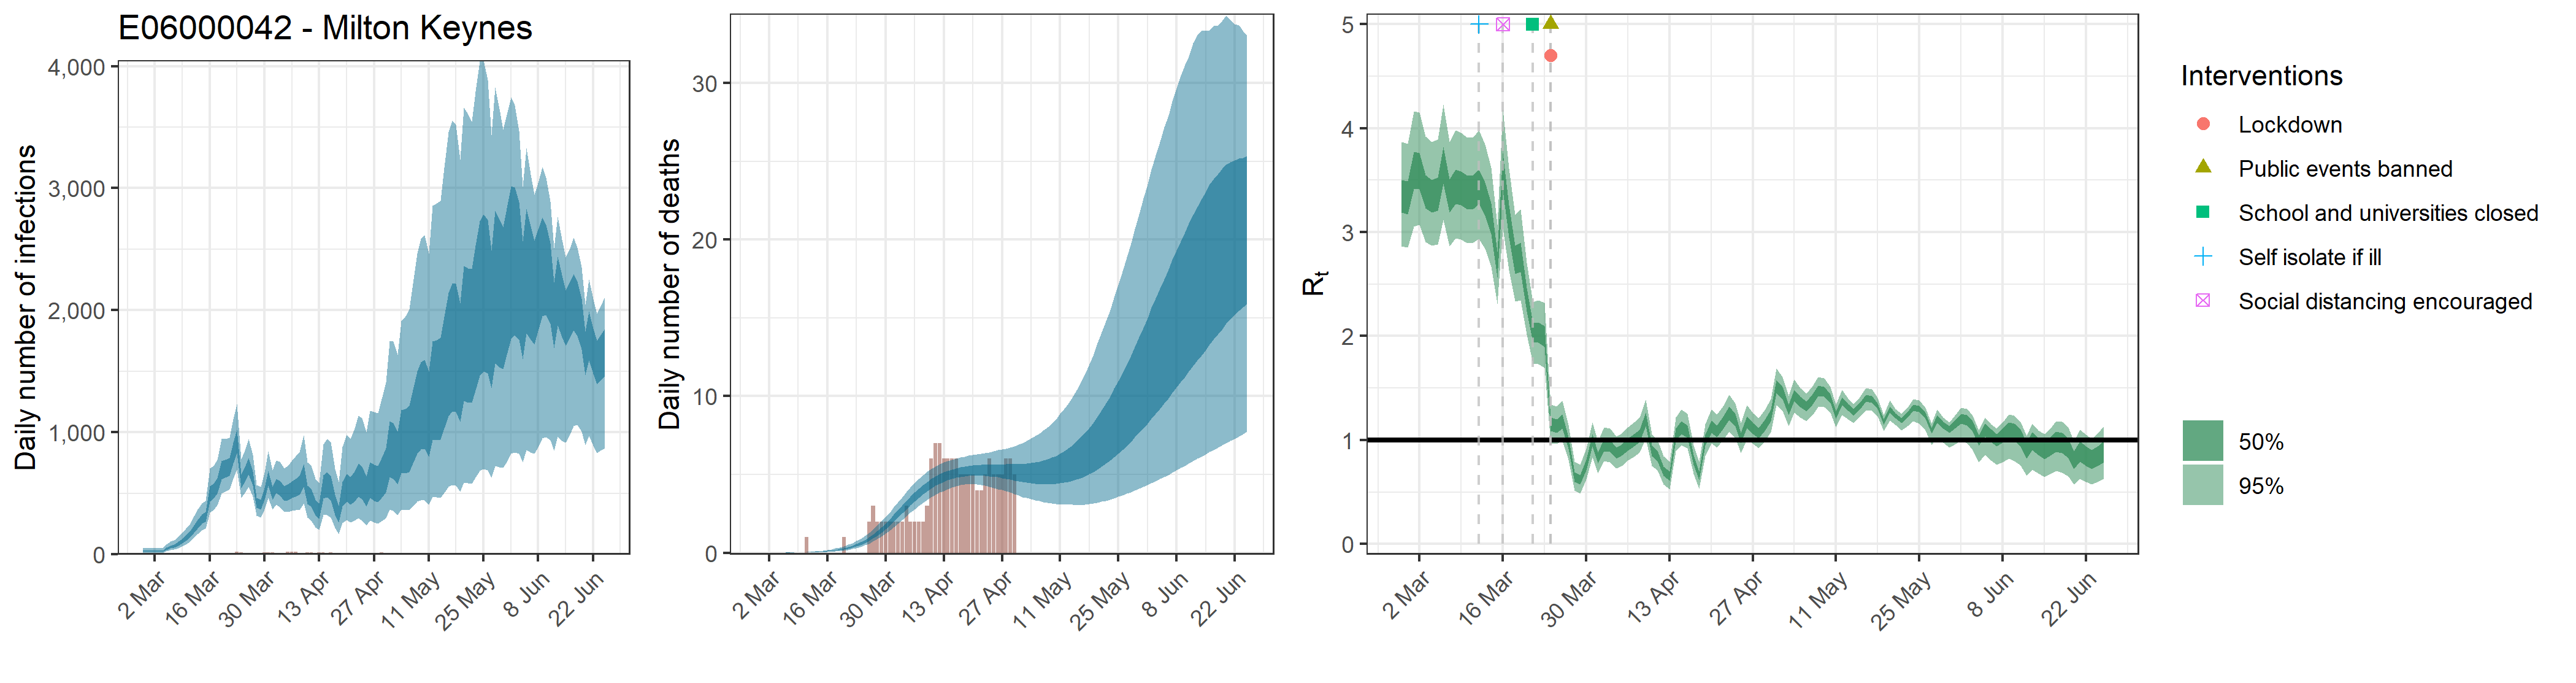

The table this chart was drawn from, first rows:
, date, country, reported_cases, predicted_cases, cases_min, cases_max, cases_min2, cases_max2, reported_deaths, estimated_deaths, deaths_min, deaths_max, deaths_min2, deaths_max2, rt, rt_min, rt_max, rt_min2, rt_max2
1, 2020-02-28, E06000042 - Milton Keynes, 0, 27.58, 13.16, 51.11, 20.46, 32.47, 0, 2.75799465164958e-14, 1.31553450817413e-14, 5.11126970688513e-14, 2.04605807922922e-14, 3.24679617180412e-14, 3.351, 2.864, 3.869, 3.19, 3.504
2, 2020-02-29, E06000042 - Milton Keynes, 0, 27.58, 13.16, 51.11, 20.46, 32.47, 0, 5.43893798486511e-07, 2.5687827605665e-07, 1.01028785536698e-06, 4.1022927064912e-07, 6.4104847656833e-07, 3.334, 2.851, 3.853, 3.172, 3.488
3, 2020-03-01, E06000042 - Milton Keynes, 0, 27.58, 13.16, 51.11, 20.46, 32.47, 0, 9.24619457427069e-06, 4.36693069296305e-06, 1.71748935412387e-05, 6.97389760103505e-06, 1.08978241016616e-05, 3.597, 3.052, 4.164, 3.42, 3.775
4, 2020-03-02, E06000042 - Milton Keynes, 0, 27.58, 13.16, 51.11, 20.46, 32.47, 0, 5.81966364380567e-05, 2.74859755380616e-05, 0.0001081, 4.38945319594559e-05, 6.85921869928113e-05, 3.59, 3.07, 4.153, 3.413, 3.759
5, 2020-03-03, E06000042 - Milton Keynes, 1, 27.58, 13.16, 51.11, 20.46, 32.47, 0, 0.0002371, 0.000112, 0.0004405, 0.0001789, 0.0002795, 3.396, 2.906, 3.918, 3.23, 3.552
6, 2020-03-04, E06000042 - Milton Keynes, 0, 27.58, 13.16, 51.11, 20.46, 32.47, 0, 0.0006733, 0.000318, 0.001251, 0.0005079, 0.0007936, 3.349, 2.869, 3.868, 3.187, 3.502
7, 2020-03-05, E06000042 - Milton Keynes, 0, 48.33, 26.45, 80.48, 38.2, 56.2, 0, 0.001539, 0.0007268, 0.002859, 0.001161, 0.001814, 3.368, 2.883, 3.889, 3.204, 3.523
8, 2020-03-06, E06000042 - Milton Keynes, 1, 63.16, 34.91, 104.9, 50.17, 73.44, 0, 0.002999, 0.001417, 0.005571, 0.002262, 0.003535, 3.648, 3.116, 4.229, 3.467, 3.822
9, 2020-03-07, E06000042 - Milton Keynes, 0, 70.88, 40.02, 116.3, 56.64, 82.23, 0, 0.005257, 0.002484, 0.009758, 0.003966, 0.006195, 3.353, 2.866, 3.869, 3.191, 3.507
10, 2020-03-08, E06000042 - Milton Keynes, 0, 89.96, 52.08, 146.2, 72.64, 103.8, 0, 0.008509, 0.004026, 0.01578, 0.006424, 0.01003, 3.442, 2.942, 3.978, 3.273, 3.601
11, 2020-03-09, E06000042 - Milton Keynes, 0, 110.6, 66.07, 175.9, 90.34, 127.1, 0, 0.01303, 0.006181, 0.02411, 0.009845, 0.01534, 3.424, 2.931, 3.954, 3.257, 3.584
12, 2020-03-10, E06000042 - Milton Keynes, 0, 135.4, 82.22, 211.9, 111.8, 154.7, 0, 0.019, 0.009061, 0.03505, 0.0144, 0.02235, 3.385, 2.893, 3.91, 3.221, 3.541
13, 2020-03-11, E06000042 - Milton Keynes, 0, 167.6, 103.9, 254.3, 140.1, 190.2, 1, 0.02673, 0.01286, 0.04907, 0.02035, 0.0314, 3.388, 2.902, 3.915, 3.223, 3.548
14, 2020-03-12, E06000042 - Milton Keynes, 1, 210.2, 134.4, 311.4, 177.2, 237.3, 0, 0.03648, 0.01776, 0.06656, 0.0279, 0.04284, 3.438, 2.937, 3.981, 3.271, 3.602
15, 2020-03-13, E06000042 - Milton Keynes, 0, 251.2, 164.1, 366.5, 213, 282.2, 0, 0.04861, 0.02401, 0.08802, 0.0373, 0.05704, 3.321, 2.843, 3.845, 3.162, 3.477
16, 2020-03-14, E06000042 - Milton Keynes, 1, 292.8, 195.2, 416.4, 251, 327.2, 0, 0.06367, 0.032, 0.1142, 0.04911, 0.07454, 3.132, 2.668, 3.622, 2.981, 3.275
17, 2020-03-15, E06000042 - Milton Keynes, 1, 309.2, 210.4, 436.3, 266.3, 346.2, 0, 0.08246, 0.04228, 0.1458, 0.06407, 0.09643, 2.688, 2.307, 3.072, 2.564, 2.809
18, 2020-03-16, E06000042 - Milton Keynes, 0, 500.3, 341.7, 706.1, 433.9, 556.6, 0, 0.1056, 0.05537, 0.183, 0.08271, 0.1229, 3.587, 3.037, 4.183, 3.402, 3.763
19, 2020-03-17, E06000042 - Milton Keynes, 3, 524.1, 364.3, 726.1, 459.1, 580, 0, 0.1339, 0.07192, 0.2296, 0.1058, 0.1554, 3.107, 2.633, 3.612, 2.948, 3.26
20, 2020-03-18, E06000042 - Milton Keynes, 12, 565.1, 401, 772.5, 498.4, 622.6, 0, 0.1686, 0.09287, 0.2831, 0.1345, 0.1952, 2.735, 2.333, 3.167, 2.601, 2.869
21, 2020-03-19, E06000042 - Milton Keynes, 6, 692.8, 498, 948.4, 613.5, 763.1, 0, 0.211, 0.1195, 0.3487, 0.1697, 0.243, 2.761, 2.345, 3.216, 2.618, 2.899
22, 2020-03-20, E06000042 - Milton Keynes, 2, 706.1, 515.9, 948, 628.1, 775.3, 1, 0.2625, 0.1523, 0.4274, 0.213, 0.3009, 2.351, 2.014, 2.707, 2.239, 2.462
23, 2020-03-21, E06000042 - Milton Keynes, 4, 720.4, 533.1, 956, 642, 788, 0, 0.3252, 0.1929, 0.5205, 0.2666, 0.3709, 2.03, 1.738, 2.329, 1.935, 2.125
24, 2020-03-22, E06000042 - Milton Keynes, 2, 837, 618.9, 1106, 746, 915.7, 0, 0.4011, 0.2442, 0.6295, 0.3311, 0.4563, 2.036, 1.734, 2.342, 1.939, 2.134
25, 2020-03-23, E06000042 - Milton Keynes, 22, 934, 692.3, 1232, 832.2, 1019, 0, 0.4923, 0.3063, 0.756, 0.4099, 0.5582, 2, 1.698, 2.32, 1.898, 2.099
26, 2020-03-24, E06000042 - Milton Keynes, 14, 603.6, 464.2, 781.1, 545.9, 654.6, 0, 0.6011, 0.385, 0.8992, 0.5064, 0.6797, 1.151, 0.9703, 1.339, 1.086, 1.215
27, 2020-03-25, E06000042 - Milton Keynes, 10, 658.9, 505.5, 850.6, 595.8, 715.6, 0, 0.7295, 0.479, 1.069, 0.6206, 0.8216, 1.138, 0.9608, 1.323, 1.071, 1.201
28, 2020-03-26, E06000042 - Milton Keynes, 7, 728.1, 554, 947.3, 655.5, 792.4, 2, 0.8794, 0.5895, 1.267, 0.7533, 0.9864, 1.179, 0.9943, 1.375, 1.11, 1.244
29, 2020-03-27, E06000042 - Milton Keynes, 10, 625.5, 475, 814.2, 564.9, 678.8, 3, 1.052, 0.7212, 1.485, 0.9082, 1.174, 0.9729, 0.8103, 1.149, 0.9133, 1.03
30, 2020-03-28, E06000042 - Milton Keynes, 10, 426.7, 317.9, 566.9, 382.5, 465.6, 2, 1.247, 0.8727, 1.736, 1.087, 1.384, 0.647, 0.5129, 0.7925, 0.5981, 0.6922
31, 2020-03-29, E06000042 - Milton Keynes, 10, 411.8, 302.7, 552.5, 367.9, 450, 2, 1.464, 1.04, 2.008, 1.283, 1.618, 0.6202, 0.4878, 0.7622, 0.572, 0.6642
32, 2020-03-30, E06000042 - Milton Keynes, 14, 497.7, 365.4, 668.4, 445.8, 542.1, 2, 1.702, 1.225, 2.295, 1.502, 1.877, 0.763, 0.6182, 0.9179, 0.7092, 0.8118
33, 2020-03-31, E06000042 - Milton Keynes, 17, 629.2, 462.4, 847.5, 564.2, 685.4, 2, 1.956, 1.427, 2.59, 1.74, 2.153, 0.9979, 0.8354, 1.173, 0.9381, 1.056
34, 2020-04-01, E06000042 - Milton Keynes, 14, 505.6, 365.9, 689, 450.5, 553.5, 2, 2.224, 1.644, 2.914, 1.993, 2.434, 0.8303, 0.6822, 0.9864, 0.7757, 0.8806
35, 2020-04-02, E06000042 - Milton Keynes, 12, 566.2, 406.2, 771.3, 502.7, 621.1, 2, 2.499, 1.871, 3.236, 2.253, 2.729, 0.9535, 0.7952, 1.123, 0.8945, 1.01
36, 2020-04-03, E06000042 - Milton Keynes, 12, 549.1, 387.9, 758, 485.1, 605.2, 2, 2.776, 2.105, 3.562, 2.514, 3.023, 0.9444, 0.7867, 1.113, 0.8854, 0.9997
37, 2020-04-04, E06000042 - Milton Keynes, 10, 502, 345.4, 704.1, 439.1, 557.6, 3, 3.051, 2.334, 3.89, 2.774, 3.313, 0.8763, 0.7267, 1.036, 0.8211, 0.9274
38, 2020-04-05, E06000042 - Milton Keynes, 21, 511.8, 346.2, 726.3, 445.1, 571.6, 2, 3.318, 2.563, 4.19, 3.032, 3.595, 0.9043, 0.7524, 1.066, 0.8485, 0.9574
39, 2020-04-06, E06000042 - Milton Keynes, 19, 535.6, 355.5, 769.5, 462.9, 598.7, 2, 3.573, 2.776, 4.467, 3.277, 3.858, 0.9583, 0.8024, 1.123, 0.9013, 1.014
40, 2020-04-07, E06000042 - Milton Keynes, 20, 553.6, 361.7, 804.7, 474.9, 621.1, 2, 3.812, 2.99, 4.736, 3.512, 4.101, 1.002, 0.8419, 1.171, 0.9428, 1.06
41, 2020-04-08, E06000042 - Milton Keynes, 11, 570.8, 364.3, 836.9, 487.1, 643.2, 2, 4.035, 3.197, 4.969, 3.731, 4.329, 1.042, 0.8794, 1.216, 0.9812, 1.1
42, 2020-04-09, E06000042 - Milton Keynes, 13, 655.8, 418.6, 977, 556.1, 739.7, 3, 4.235, 3.376, 5.184, 3.928, 4.534, 1.202, 1.015, 1.389, 1.134, 1.267
43, 2020-04-10, E06000042 - Milton Keynes, 17, 494.5, 300.2, 752.6, 412.7, 561.5, 6, 4.416, 3.55, 5.366, 4.106, 4.716, 0.9007, 0.7512, 1.059, 0.8435, 0.9531
44, 2020-04-11, E06000042 - Milton Keynes, 14, 472.8, 279.4, 727.5, 392.7, 538.9, 7, 4.578, 3.709, 5.527, 4.275, 4.878, 0.8524, 0.7092, 1.005, 0.8003, 0.9012
45, 2020-04-12, E06000042 - Milton Keynes, 6, 391, 222.9, 619.3, 320.1, 448.9, 7, 4.72, 3.852, 5.663, 4.423, 5.021, 0.7027, 0.5715, 0.8455, 0.6561, 0.7476
46, 2020-04-13, E06000042 - Milton Keynes, 15, 361.4, 200.7, 584.4, 291.2, 416.6, 6, 4.84, 3.96, 5.772, 4.544, 5.137, 0.6554, 0.5286, 0.7905, 0.6091, 0.6977
47, 2020-04-14, E06000042 - Milton Keynes, 16, 565.3, 320.4, 903, 459.7, 647.3, 6, 4.944, 4.071, 5.861, 4.646, 5.234, 1.053, 0.8934, 1.218, 0.9953, 1.11
48, 2020-04-15, E06000042 - Milton Keynes, 12, 583.2, 324.3, 943.8, 470.7, 672.4, 6, 5.033, 4.172, 5.941, 4.73, 5.326, 1.12, 0.9533, 1.292, 1.057, 1.179
49, 2020-04-16, E06000042 - Milton Keynes, 16, 555.8, 301.5, 918.8, 443.1, 642, 6, 5.107, 4.249, 6.006, 4.804, 5.399, 1.083, 0.9233, 1.25, 1.024, 1.141
50, 2020-04-17, E06000042 - Milton Keynes, 13, 416.1, 217.1, 700.7, 324.6, 486.3, 5, 5.164, 4.315, 6.089, 4.862, 5.451, 0.8099, 0.6728, 0.9541, 0.7598, 0.8567
51, 2020-04-18, E06000042 - Milton Keynes, 5, 339.2, 166.5, 592.3, 260.3, 396.2, 5, 5.21, 4.355, 6.146, 4.897, 5.495, 0.6574, 0.5328, 0.7903, 0.6134, 0.6995
52, 2020-04-19, E06000042 - Milton Keynes, 7, 508.9, 256.3, 880, 394.1, 595.2, 5, 5.247, 4.384, 6.214, 4.926, 5.539, 0.998, 0.8459, 1.154, 0.9445, 1.051
53, 2020-04-20, E06000042 - Milton Keynes, 5, 564.9, 282.8, 982.6, 434.4, 661.2, 5, 5.27, 4.381, 6.247, 4.937, 5.582, 1.13, 0.9716, 1.294, 1.072, 1.187
54, 2020-04-21, E06000042 - Milton Keynes, 9, 536.2, 262.4, 945.8, 408.6, 632, 4, 5.283, 4.362, 6.297, 4.946, 5.601, 1.085, 0.93, 1.245, 1.027, 1.14
55, 2020-04-22, E06000042 - Milton Keynes, 10, 575.1, 277.2, 1030, 435, 677.4, 4, 5.288, 4.328, 6.336, 4.938, 5.616, 1.162, 0.9967, 1.326, 1.102, 1.222
56, 2020-04-23, E06000042 - Milton Keynes, 6, 629.2, 297.8, 1136, 472.9, 743.6, 5, 5.286, 4.28, 6.368, 4.916, 5.638, 1.259, 1.081, 1.436, 1.196, 1.322
57, 2020-04-24, E06000042 - Milton Keynes, 5, 607.1, 279.6, 1116, 450.7, 721.7, 6, 5.276, 4.213, 6.409, 4.887, 5.644, 1.191, 1.024, 1.356, 1.133, 1.251
58, 2020-04-25, E06000042 - Milton Keynes, 4, 534.6, 237.9, 999.9, 391.9, 639.9, 5, 5.264, 4.143, 6.481, 4.858, 5.642, 1.02, 0.8739, 1.162, 0.9703, 1.071
59, 2020-04-26, E06000042 - Milton Keynes, 3, 630, 276.9, 1179, 461.7, 754.3, 5, 5.247, 4.071, 6.551, 4.825, 5.644, 1.173, 1.006, 1.335, 1.116, 1.228
60, 2020-04-27, E06000042 - Milton Keynes, 6, 610, 264, 1167, 438.7, 733.3, 5, 5.226, 4.006, 6.589, 4.774, 5.645, 1.111, 0.9647, 1.257, 1.058, 1.164
... 59 more rows
